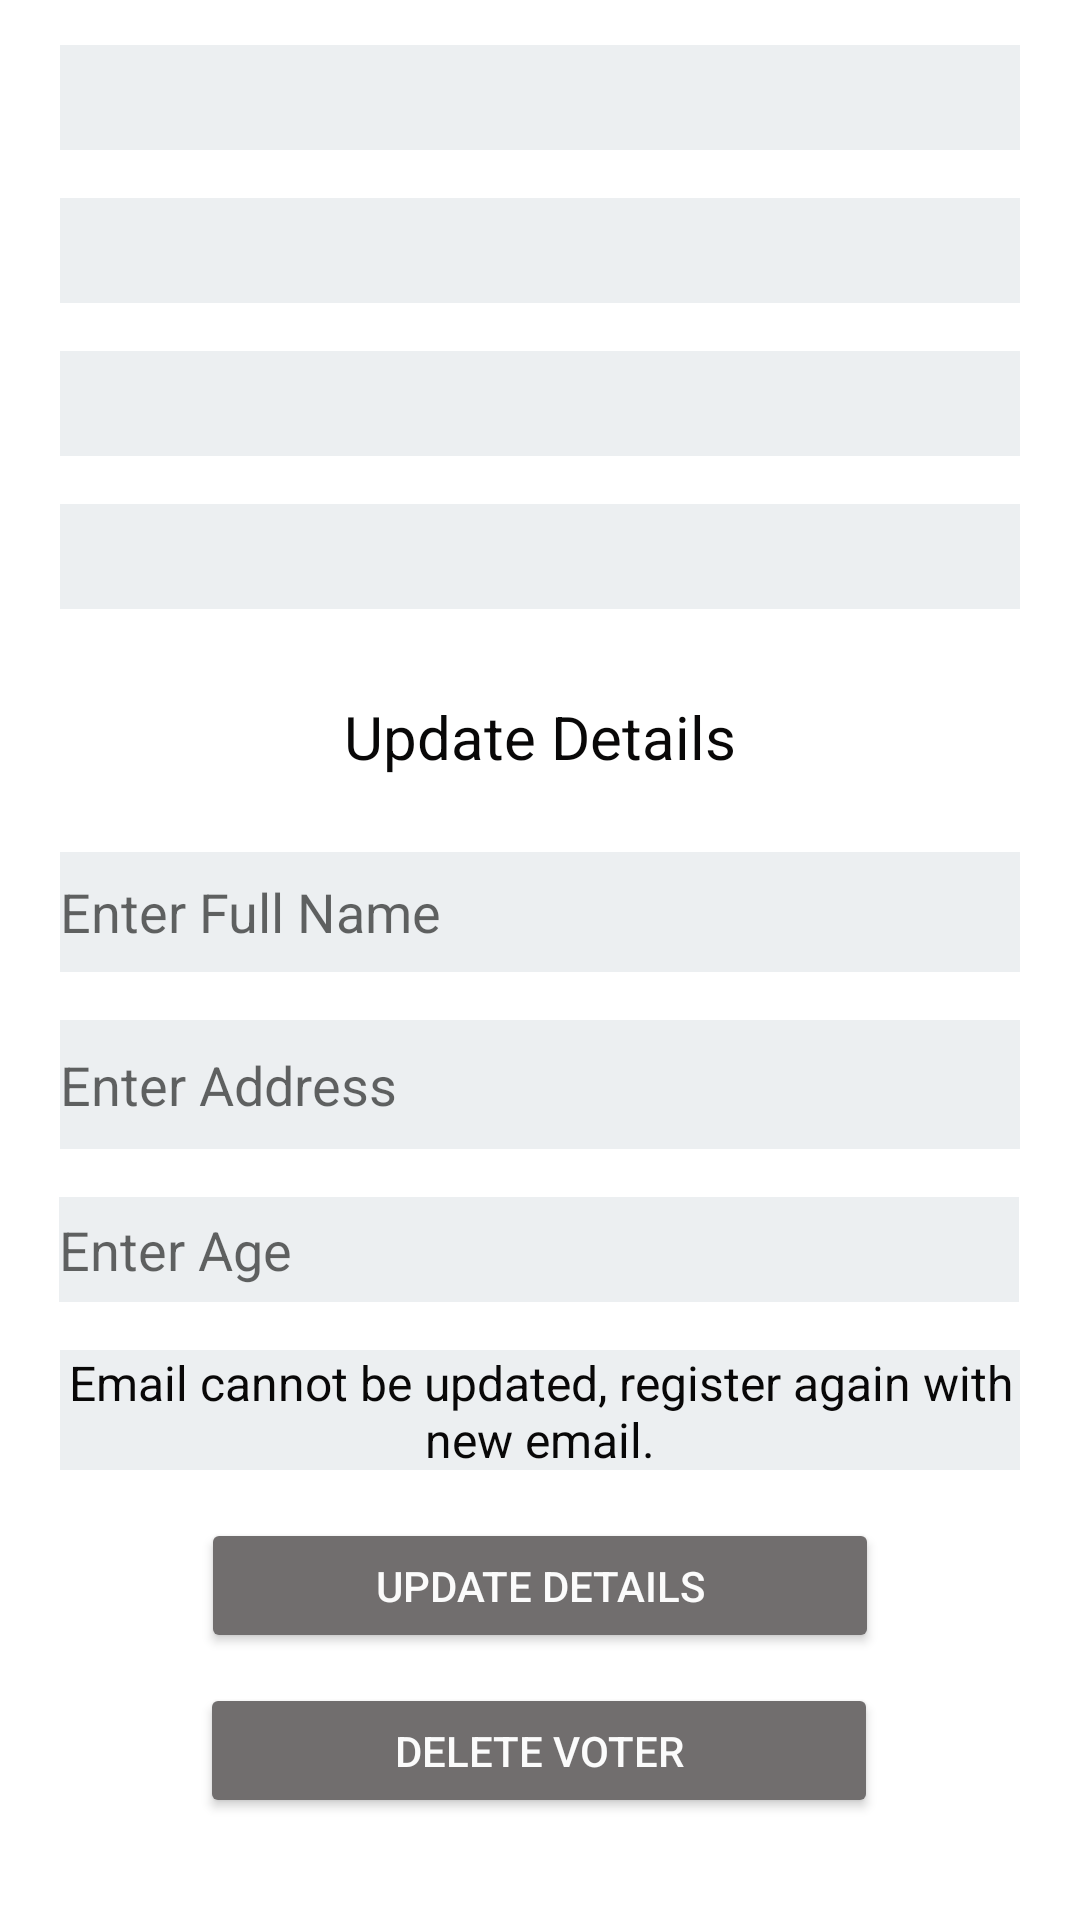

Produce the Android XML layout that renders to this screen, including the resource entries it uses.
<!-- AndroidManifest.xml: application theme Theme.EasyVote_GD -->
<!-- res/layout/activity_update_voter_details.xml -->
<?xml version="1.0" encoding="utf-8"?>
<androidx.constraintlayout.widget.ConstraintLayout xmlns:android="http://schemas.android.com/apk/res/android"
    xmlns:app="http://schemas.android.com/apk/res-auto"
    xmlns:tools="http://schemas.android.com/tools"
    android:layout_width="match_parent"
    android:layout_height="match_parent"
    tools:context=".UpdateVoterDetails">

    <TextView
        android:id="@+id/emailUpdate"
        android:layout_width="320dp"
        android:layout_height="35dp"
        android:layout_marginTop="16dp"
        android:background="#ECEFF1"
        android:textSize="12sp"
        android:gravity="center|left"
        app:layout_constraintEnd_toEndOf="parent"
        app:layout_constraintStart_toStartOf="parent"
        app:layout_constraintTop_toBottomOf="@+id/ageUpdate" />

    <Button
        android:id="@+id/updateDet"
        android:layout_width="226dp"
        android:layout_height="45dp"
        android:layout_marginTop="16dp"
        android:text="@string/update_details"
        android:textColor="#FBFBFB"
        app:backgroundTint="#716E6E"
        app:layout_constraintEnd_toEndOf="parent"
        app:layout_constraintStart_toStartOf="parent"
        app:layout_constraintTop_toBottomOf="@+id/textViewEmail" />

    <TextView
        android:id="@+id/fullNameUpdate"
        android:layout_width="320dp"
        android:layout_height="35dp"
        android:layout_marginTop="15dp"
        android:background="#ECEFF1"
        android:textSize="12sp"
        android:gravity="center|left"
        app:layout_constraintEnd_toEndOf="parent"
        app:layout_constraintStart_toStartOf="parent"
        app:layout_constraintTop_toTopOf="parent" />

    <TextView
        android:id="@+id/addressUpdate"
        android:layout_width="320dp"
        android:layout_height="35dp"
        android:layout_marginTop="16dp"
        android:background="#ECEFF1"
        android:textSize="12sp"
        android:gravity="center|left"
        app:layout_constraintEnd_toEndOf="parent"
        app:layout_constraintStart_toStartOf="parent"
        app:layout_constraintTop_toBottomOf="@+id/fullNameUpdate" />

    <TextView
        android:id="@+id/ageUpdate"
        android:layout_width="320dp"
        android:layout_height="35dp"
        android:layout_marginTop="16dp"
        android:background="#ECEFF1"
        android:textSize="12sp"
        android:gravity="center|left"
        app:layout_constraintEnd_toEndOf="parent"
        app:layout_constraintStart_toStartOf="parent"
        app:layout_constraintTop_toBottomOf="@+id/addressUpdate" />

    <TextView
        android:id="@+id/updateDetail_Text"
        android:layout_width="320dp"
        android:layout_height="45dp"
        android:layout_marginTop="20dp"
        android:autofillHints=""
        android:ems="10"
        android:gravity="center"
        android:inputType="textPersonName"
        android:text="@string/update_details"
        android:textColor="#090808"
        android:textSize="20sp"
        app:layout_constraintEnd_toEndOf="@id/fullNameUpdate"
        app:layout_constraintHorizontal_bias="0.567"
        app:layout_constraintStart_toStartOf="@id/fullNameUpdate"
        app:layout_constraintTop_toBottomOf="@+id/emailUpdate" />

    <EditText
        android:id="@+id/enterFullNameUpdate"
        android:layout_width="320dp"
        android:layout_height="40dp"
        android:layout_marginTop="16dp"
        android:autofillHints=""
        android:background="#ECEFF1"
        android:ems="10"
        android:hint="@string/enter_full_name"
        android:inputType="textPersonName"
        app:layout_constraintEnd_toEndOf="parent"
        app:layout_constraintStart_toStartOf="parent"
        app:layout_constraintTop_toBottomOf="@+id/updateDetail_Text" />

    <EditText
        android:id="@+id/enterAddressUpdate"
        android:layout_width="320dp"
        android:layout_height="43dp"
        android:layout_marginTop="16dp"
        android:autofillHints=""
        android:background="#ECEFF1"
        android:ems="10"
        android:hint="@string/enter_address"
        android:inputType="textPersonName"
        app:layout_constraintEnd_toEndOf="parent"
        app:layout_constraintStart_toStartOf="parent"
        app:layout_constraintTop_toBottomOf="@+id/enterFullNameUpdate" />

    <EditText
        android:id="@+id/enterAgeUpdate"
        android:layout_width="320dp"
        android:layout_height="35dp"
        android:layout_marginTop="16dp"
        android:autofillHints=""
        android:background="#ECEFF1"
        android:ems="10"
        android:hint="@string/enter_age"
        android:inputType="textPersonName"
        app:layout_constraintEnd_toEndOf="parent"
        app:layout_constraintHorizontal_bias="0.494"
        app:layout_constraintStart_toStartOf="parent"
        app:layout_constraintTop_toBottomOf="@+id/enterAddressUpdate" />

    <TextView
        android:id="@+id/textViewEmail"
        android:layout_width="320dp"
        android:layout_height="40dp"
        android:layout_marginTop="16dp"
        android:background="#ECEFF1"
        android:gravity="center"
        android:text="@string/email_cannot_be_updated_register_again_with_new_email"
        android:textColor="#090808"
        android:textSize="16sp"
        app:layout_constraintEnd_toEndOf="parent"
        app:layout_constraintStart_toStartOf="parent"
        app:layout_constraintTop_toBottomOf="@+id/enterAgeUpdate" />

    <Button
        android:id="@+id/deleteVoter"
        android:layout_width="226dp"
        android:layout_height="45dp"
        android:layout_marginTop="10dp"
        android:text="@string/delete_voter"
        android:textColor="#FBFBFB"
        app:backgroundTint="#716E6E"
        app:layout_constraintBottom_toBottomOf="parent"
        app:layout_constraintEnd_toEndOf="parent"
        app:layout_constraintHorizontal_bias="0.497"
        app:layout_constraintStart_toStartOf="parent"
        app:layout_constraintTop_toBottomOf="@+id/updateDet"
        app:layout_constraintVertical_bias="0.0" />

</androidx.constraintlayout.widget.ConstraintLayout>
<!-- resources referenced by this layout -->
<resources>
  <string name="delete_voter">Delete Voter</string>
  <string name="email_cannot_be_updated_register_again_with_new_email">Email cannot be updated, register again with new email.</string>
  <string name="enter_address">Enter Address</string>
  <string name="enter_age">Enter Age</string>
  <string name="enter_full_name">Enter Full Name</string>
  <string name="update_details">Update Details</string>
  <style name="Theme.EasyVote_GD" parent="Theme.MaterialComponents.DayNight.DarkActionBar">
          
          <item name="colorPrimary">#16931B</item>
          <item name="colorPrimaryVariant">#8BC34A</item>
          <item name="colorOnPrimary">#FFFFFF</item>
          
          <item name="colorSecondary">@color/teal_200</item>
          <item name="colorSecondaryVariant">@color/teal_700</item>
          <item name="colorOnSecondary">#FDFDFD</item>
          
          <item name="android:statusBarColor" tools:targetApi="l">?attr/colorPrimaryVariant</item>
          
      </style>
  <!-- not gathered from this repository: default colours our renderer supplied (Android Studio template values) -->
  <color name="teal_200">#FF03DAC5</color>
  <color name="teal_700">#FF018786</color>
</resources>
